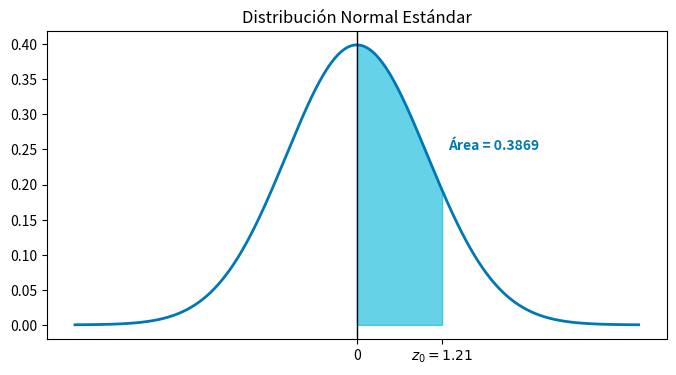

Python code for this plot:
import numpy as np
import matplotlib.pyplot as plt
from scipy.stats import norm

# Configuración de los datos
mu, sigma = 0, 1
z_start, z_end = 0, 1.21

# Rango de x para la curva completa y para el área sombreada
x = np.linspace(-4, 4, 1000)
y = norm.pdf(x, mu, sigma)
x_fill = np.linspace(z_start, z_end, 100)
y_fill = norm.pdf(x_fill, mu, sigma)

# Crear la gráfica
plt.figure(figsize=(8, 4))
plt.plot(x, y, color='#0077b6', lw=2)
plt.fill_between(x_fill, y_fill, color='#00b4d8', alpha=0.6)

# Etiquetas y formato
plt.axvline(x=0, color='black', lw=1)
plt.xticks([0, z_end], ['0', '$z_0 = 1.21$'])
plt.text(1.3, 0.25, "Área = 0.3869", color='#0077b6', fontweight='bold')
plt.title('Distribución Normal Estándar')
plt.savefig('grafica_normal.png') # Esta línea la guarda
plt.show()                        # ¡Esta línea nueva la muestra en pantalla!